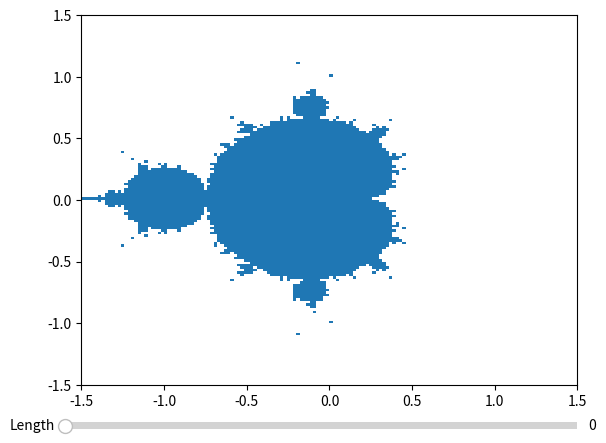

The matplotlib source for this figure:
#マンデルブロ集合
import matplotlib.pyplot as plt
import numpy as npy
from matplotlib.widgets import Slider

#中心
Real_Mid = 0
Imaginaly_Mid = 0

#範囲
Length = 3

Right = Real_Mid + (1/2)*Length
Left = Real_Mid - (1/2)*Length
Top = Imaginaly_Mid + (1/2)*Length
Botom = Imaginaly_Mid - (1/2)*Length

wideth = Right - Left
hight = Top - Botom

#サイズ
Bit_num = 150
Bit_len = Length/Bit_num

#繰り返し数
repeat = 300

#弾く絶対値上限
lim = 3

#小数点切り捨て
Dig = 2

#描画する関数
def fan(z):
    return z**2 + c



fig, ax = plt.subplots()

ax.set_xlim(Left, Right)
ax.set_ylim(Botom, Top)

def Abso(z):
    return z*npy.conjugate(z)

def man(c):
    z = [0]
    for i in range(1,repeat):
        z.append((round(npy.real(fan(z[i-1])),Dig) + round(npy.imag(fan(z[i-1])),Dig)*1.j))
        if Abso(z[i-1])>lim**2:
            break
    return z[len(z)-1]

for x in range(Bit_num):
    for y in range(Bit_num):
        c = (Left + Bit_len*x) + (Botom + Bit_len*y)*1.j
        if Abso(man(c))<lim**2:
            plt.axvspan(npy.real(c), npy.real(c) + Bit_len, y/Bit_num, (y+1)/Bit_num)

slider_pos_Length = plt.axes([0.1, 0.01, 0.8, 0.03])
threshold_slider = Slider(slider_pos_Length, 'Length', 0, 5, valinit=0)
plt.show()